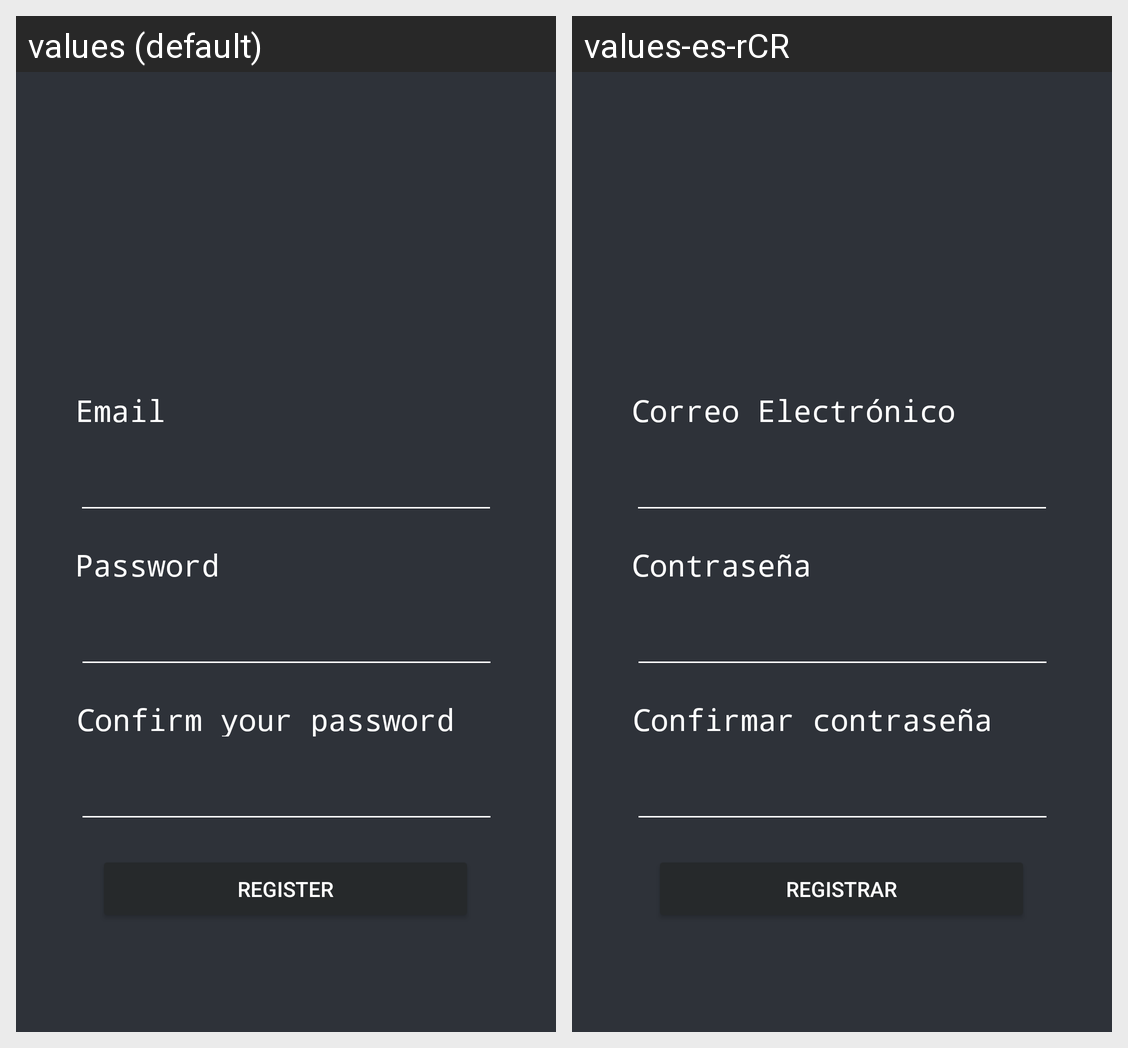

The Android screen above is rendered under two locales of the same app. Produce the string resources it draws, with the default and per-locale values.
Android screen res/layout/activity_register.xml rendered under 2 locales, left to right: values (default), values-es-rCR. Device: Nexus 5 (rendered at 1080×1920; each locale shown at half size, 540×960, under a caption strip naming it); theme Theme.Devhub.
Strings drawn on this screen, with the default value and each locale's value (text and hints the layout hard-codes, and strings that could not be matched under every locale, appear in the picture but are not listed):

txt_password_login
  values: Password
  values-es-rCR: Contraseña

txt_psswd_retype
  values: Confirm your password
  values-es-rCR: Confirmar contraseña

txt_email_login
  values: Email
  values-es-rCR: Correo Electrónico

txt_register_button
  values: Register
  values-es-rCR: Registrar
